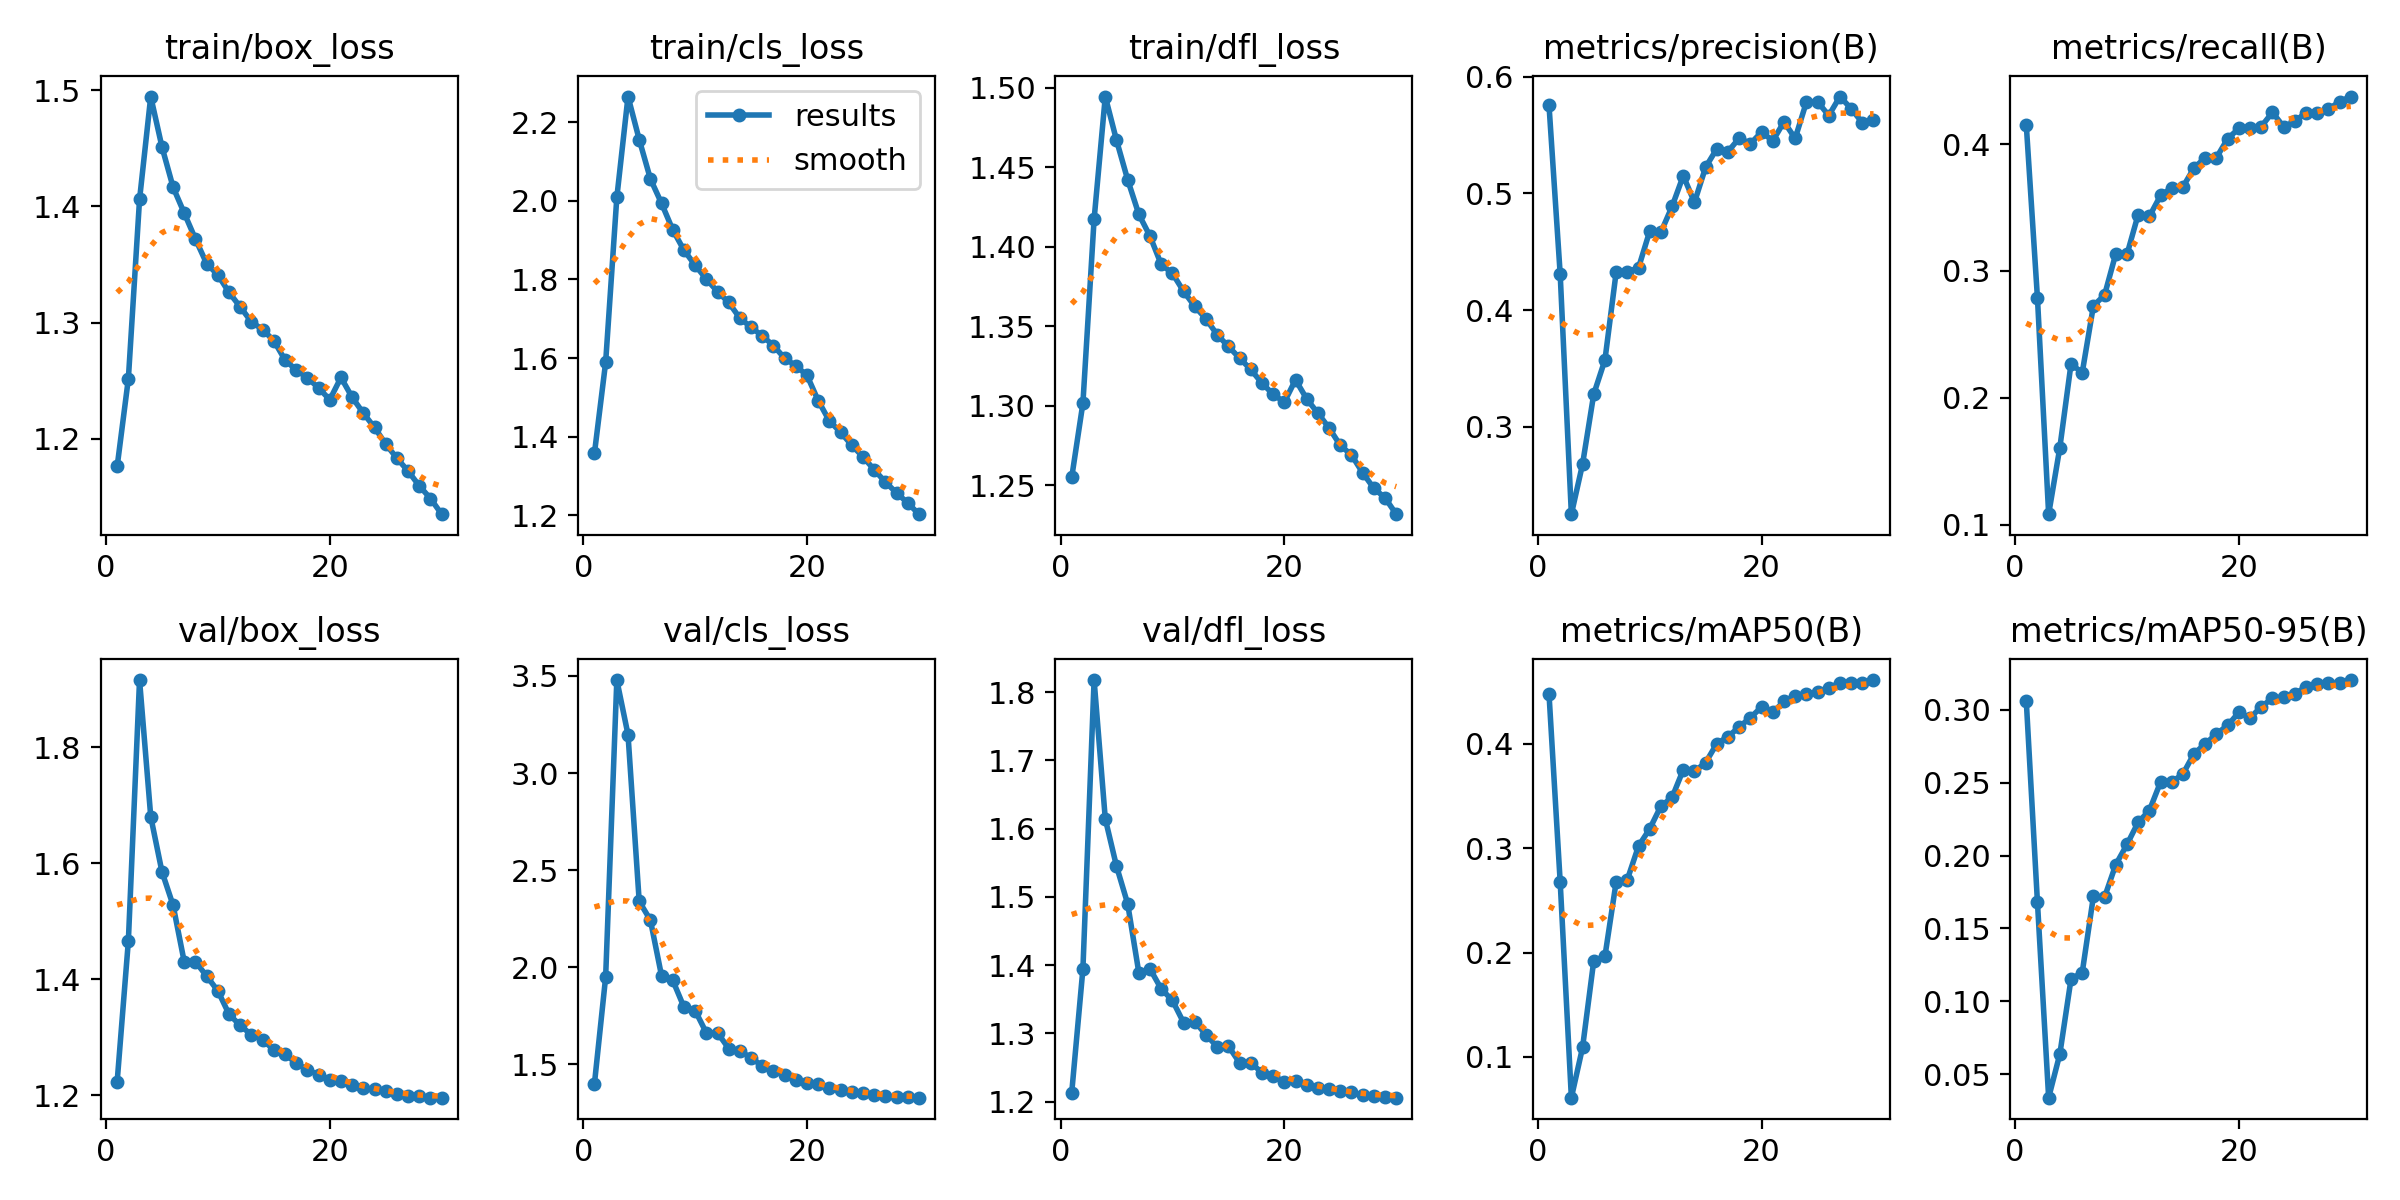

Data behind this chart, as committed beside it:
epoch, time, train/box_loss, train/cls_loss, train/dfl_loss, metrics/precision(B), metrics/recall(B), metrics/mAP50(B), metrics/mAP50-95(B), val/box_loss, val/cls_loss, val/dfl_loss, lr/pg0, lr/pg1, lr/pg2
1, 149.6, 1.176, 1.358, 1.255, 0.5757, 0.4153, 0.4478, 0.306, 1.224, 1.399, 1.213, 0.003325, 0.003325, 0.003325
2, 247, 1.252, 1.589, 1.302, 0.4309, 0.2786, 0.2676, 0.1678, 1.466, 1.948, 1.394, 0.006438, 0.006438, 0.006438
3, 345.8, 1.406, 2.008, 1.417, 0.2252, 0.1082, 0.06098, 0.03398, 1.916, 3.479, 1.818, 0.009332, 0.009332, 0.009332
4, 452.3, 1.494, 2.265, 1.495, 0.2681, 0.1607, 0.1091, 0.06391, 1.68, 3.198, 1.614, 0.00901, 0.00901, 0.00901
5, 551.4, 1.451, 2.156, 1.467, 0.3281, 0.2267, 0.1921, 0.1153, 1.586, 2.339, 1.545, 0.00868, 0.00868, 0.00868
6, 648.1, 1.416, 2.056, 1.442, 0.3574, 0.2198, 0.1964, 0.1197, 1.527, 2.242, 1.49, 0.00835, 0.00835, 0.00835
7, 745.9, 1.394, 1.993, 1.42, 0.4324, 0.2725, 0.2675, 0.172, 1.429, 1.954, 1.389, 0.00802, 0.00802, 0.00802
8, 842.7, 1.372, 1.926, 1.407, 0.4328, 0.2811, 0.2698, 0.1715, 1.43, 1.932, 1.394, 0.00769, 0.00769, 0.00769
9, 939.9, 1.351, 1.874, 1.389, 0.4363, 0.3136, 0.3019, 0.1938, 1.405, 1.794, 1.365, 0.00736, 0.00736, 0.00736
10, 1037, 1.341, 1.836, 1.383, 0.4676, 0.313, 0.3184, 0.2076, 1.38, 1.776, 1.348, 0.00703, 0.00703, 0.00703
11, 1134, 1.326, 1.801, 1.372, 0.4667, 0.3445, 0.3402, 0.2228, 1.34, 1.661, 1.316, 0.0067, 0.0067, 0.0067
12, 1230, 1.313, 1.769, 1.362, 0.4888, 0.343, 0.3486, 0.2308, 1.32, 1.662, 1.317, 0.00637, 0.00637, 0.00637
13, 1326, 1.301, 1.741, 1.355, 0.5151, 0.3595, 0.375, 0.2504, 1.304, 1.58, 1.298, 0.00604, 0.00604, 0.00604
14, 1423, 1.294, 1.701, 1.345, 0.4923, 0.3656, 0.3734, 0.2503, 1.296, 1.569, 1.28, 0.00571, 0.00571, 0.00571
15, 1520, 1.284, 1.679, 1.337, 0.5225, 0.3663, 0.3819, 0.2559, 1.278, 1.532, 1.281, 0.00538, 0.00538, 0.00538
16, 1615, 1.268, 1.656, 1.33, 0.5383, 0.3814, 0.4001, 0.2699, 1.27, 1.491, 1.257, 0.00505, 0.00505, 0.00505
17, 1711, 1.259, 1.632, 1.323, 0.5359, 0.3893, 0.4067, 0.2765, 1.256, 1.467, 1.257, 0.00472, 0.00472, 0.00472
18, 1807, 1.252, 1.6, 1.314, 0.5474, 0.3894, 0.416, 0.2834, 1.244, 1.442, 1.242, 0.00439, 0.00439, 0.00439
19, 1904, 1.244, 1.581, 1.307, 0.5426, 0.4044, 0.4249, 0.2892, 1.235, 1.418, 1.237, 0.00406, 0.00406, 0.00406
20, 2000, 1.234, 1.556, 1.302, 0.5526, 0.4124, 0.4351, 0.2982, 1.227, 1.401, 1.229, 0.00373, 0.00373, 0.00373
21, 2096, 1.253, 1.492, 1.316, 0.545, 0.4124, 0.4299, 0.2943, 1.224, 1.398, 1.23, 0.0034, 0.0034, 0.0034
22, 2190, 1.236, 1.44, 1.304, 0.5613, 0.4139, 0.4405, 0.302, 1.218, 1.38, 1.224, 0.00307, 0.00307, 0.00307
23, 2284, 1.222, 1.412, 1.295, 0.5471, 0.4251, 0.4459, 0.3079, 1.212, 1.367, 1.22, 0.00274, 0.00274, 0.00274
24, 2378, 1.21, 1.378, 1.286, 0.5781, 0.4137, 0.4475, 0.3086, 1.21, 1.356, 1.219, 0.00241, 0.00241, 0.00241
25, 2473, 1.196, 1.349, 1.275, 0.5786, 0.4179, 0.4495, 0.3109, 1.207, 1.352, 1.216, 0.00208, 0.00208, 0.00208
26, 2567, 1.183, 1.316, 1.269, 0.5667, 0.4249, 0.4536, 0.3156, 1.202, 1.341, 1.214, 0.00175, 0.00175, 0.00175
27, 2661, 1.172, 1.285, 1.258, 0.583, 0.4243, 0.458, 0.3179, 1.199, 1.333, 1.209, 0.00142, 0.00142, 0.00142
28, 2756, 1.16, 1.257, 1.248, 0.5727, 0.4276, 0.4585, 0.3181, 1.198, 1.332, 1.207, 0.00109, 0.00109, 0.00109
29, 2850, 1.149, 1.232, 1.242, 0.5606, 0.4335, 0.4583, 0.3181, 1.196, 1.33, 1.206, 0.00076, 0.00076, 0.00076
30, 2945, 1.135, 1.203, 1.232, 0.5625, 0.4376, 0.4609, 0.3203, 1.196, 1.327, 1.206, 0.00043, 0.00043, 0.00043
